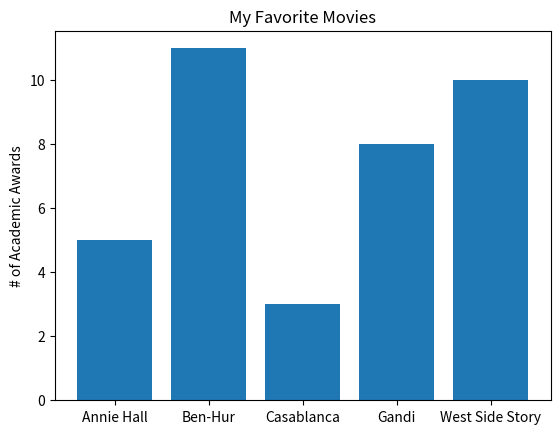

Reproduce this figure in Python.
from matplotlib import pyplot as plt
movies=["Annie Hall","Ben-Hur","Casablanca","Gandi","West Side Story"]
num_oscars=[5,11,3,8,10]
plt.bar(range(len(movies)),num_oscars)
plt.title("My Favorite Movies")
plt.ylabel("# of Academic Awards")
plt.xticks(range(len(movies)),movies)
plt.show()